Dataset: cherry-leaves (GitHub, passportpowell/Project5). Classes: healthy, powdery mildew.

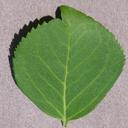
Label: healthy

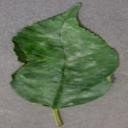
Label: powdery mildew

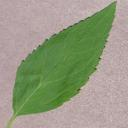
Label: healthy

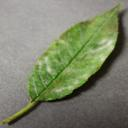
Label: powdery mildew

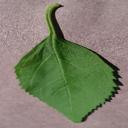
Label: healthy

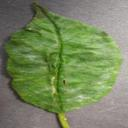
Label: powdery mildew
